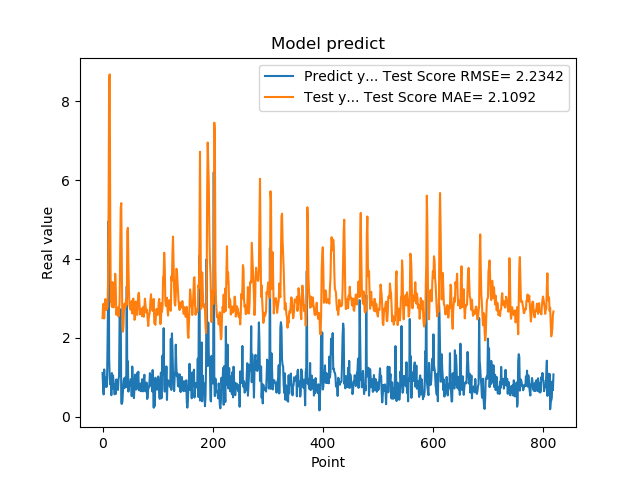

The data file committed next to this chart (first rows):
1.111775994300842507e+00, 2.504750062624653939e+00
7.566530108451843262e-01, 2.856149323067541435e+00
5.684260129928588867e-01, 2.864889716781586326e+00
1.201630949974060059e+00, 2.493561847583111390e+00
8.802530169486999512e-01, 2.823309947635291195e+00
8.531429767608642578e-01, 2.985441781279913442e+00
7.591750025749206543e-01, 2.831790207977107343e+00
1.005007982254028320e+00, 2.709134585246341764e+00
7.687720060348510742e-01, 2.801244703358247268e+00
1.740013241767883301e+00, 2.779414957279578768e+00
2.913533687591552734e+00, 3.441083708529941720e+00
4.963075160980224609e+00, 5.273020055919693583e+00
1.471215128898620605e+00, 8.596687714195297758e+00
1.000648975372314453e+00, 8.683324079423398345e+00
8.220189809799194336e-01, 4.918104005974828219e+00
9.362199902534482643e-01, 2.920270645094396045e+00
5.486897230148315430e-01, 2.895388430276784053e+00
1.111255049705505371e+00, 2.787322463551752616e+00
7.148039937019348145e-01, 3.417326498326581419e+00
1.052167057991027832e+00, 3.297124182016473171e+00
8.955980539321898304e-01, 2.774094496483836103e+00
7.769405245780944824e-01, 2.932516447658505943e+00
5.699509978294372559e-01, 3.003772414478086628e+00
8.244060277938842773e-01, 3.627575680735553032e+00
5.800840258598327637e-01, 3.266625126154958814e+00
9.488009810447691761e-01, 2.587701012629345598e+00
7.918390035629272461e-01, 2.702213136312472841e+00
6.937990188598632812e-01, 2.772120249354386168e+00
6.834830045700073242e-01, 2.642068750720290460e+00
9.433320164680479847e-01, 2.545514933608712838e+00
1.032713770866394043e+00, 2.713527882407217984e+00
2.556216001510620117e+00, 2.920520435571114515e+00
2.464895963668823242e+00, 4.186535586005355469e+00
2.728049993515014204e+00, 5.292262425971879125e+00
3.558506965637206476e-01, 5.420403416836033550e+00
3.262020051479339600e-01, 3.718147122396509019e+00
3.781589865684509277e-01, 2.313208114818201988e+00
6.306380033493041992e-01, 2.157585704985649500e+00
8.854129910469055176e-01, 2.303495167086440976e+00
9.743152856826782227e-01, 2.710044552558821263e+00
7.307389974594116211e-01, 2.871738901481313277e+00
9.521890282630921520e-01, 2.762487257279937491e+00
1.011654973030090332e+00, 2.794971264364126906e+00
7.643579840660095215e-01, 2.980291083394142060e+00
3.306220054626464844e+00, 2.844483924686920240e+00
7.543110251426696777e-01, 4.693163890743385025e+00
1.409499049186706321e+00, 4.791715396019059270e+00
6.401469707489013672e-01, 3.823143808128110610e+00
8.640019893646240234e-01, 3.138681991375388503e+00
8.469420075416564941e-01, 2.822715940597821049e+00
7.976629734039306641e-01, 2.755599777477308443e+00
9.555831551551821068e-01, 2.714567602068207908e+00
9.546210169792175293e-01, 2.841164559160050285e+00
5.251880288124084473e-01, 2.931940390521055484e+00
1.275226235389709695e+00, 2.620906697496543369e+00
8.355640172958374023e-01, 2.963061978373376704e+00
7.640249729156494141e-01, 3.000516328777372177e+00
4.752210080623626154e-01, 2.733131479518789320e+00
7.414129972457885742e-01, 2.458592781616462108e+00
1.069700956344604492e+00, 2.488967475978277388e+00
7.892770171165466309e-01, 2.922356126614738425e+00
... 759 more rows
